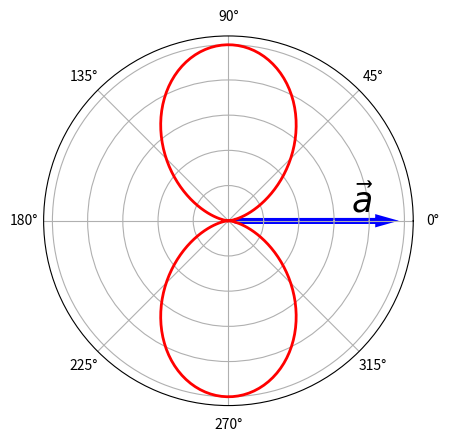

Python code for this plot:
# -*- coding: utf-8 -*-

from matplotlib.pyplot import *
from numpy import *
from scipy.special import *

theta = linspace(0, 2*pi, 200)
fig=figure()
ax = fig.add_subplot(1, 1, 1, projection='polar') #define el subplot de la figura en proyeccion polar
r = (sin(theta))**2
ax.plot(theta, r, color='red', linewidth=2.0)
ax.arrow(0, 0.05, 0, 0.8, linewidth=4, color='blue', head_width=0.04) 
ax.text(0.07,0.7, r'$\vec{a}$', fontsize=25)


# borra labels del eje radial
for tick in ax.axes.get_yticklabels():
        tick.set_visible(False)
savefig("fig-Larmor.pdf")

